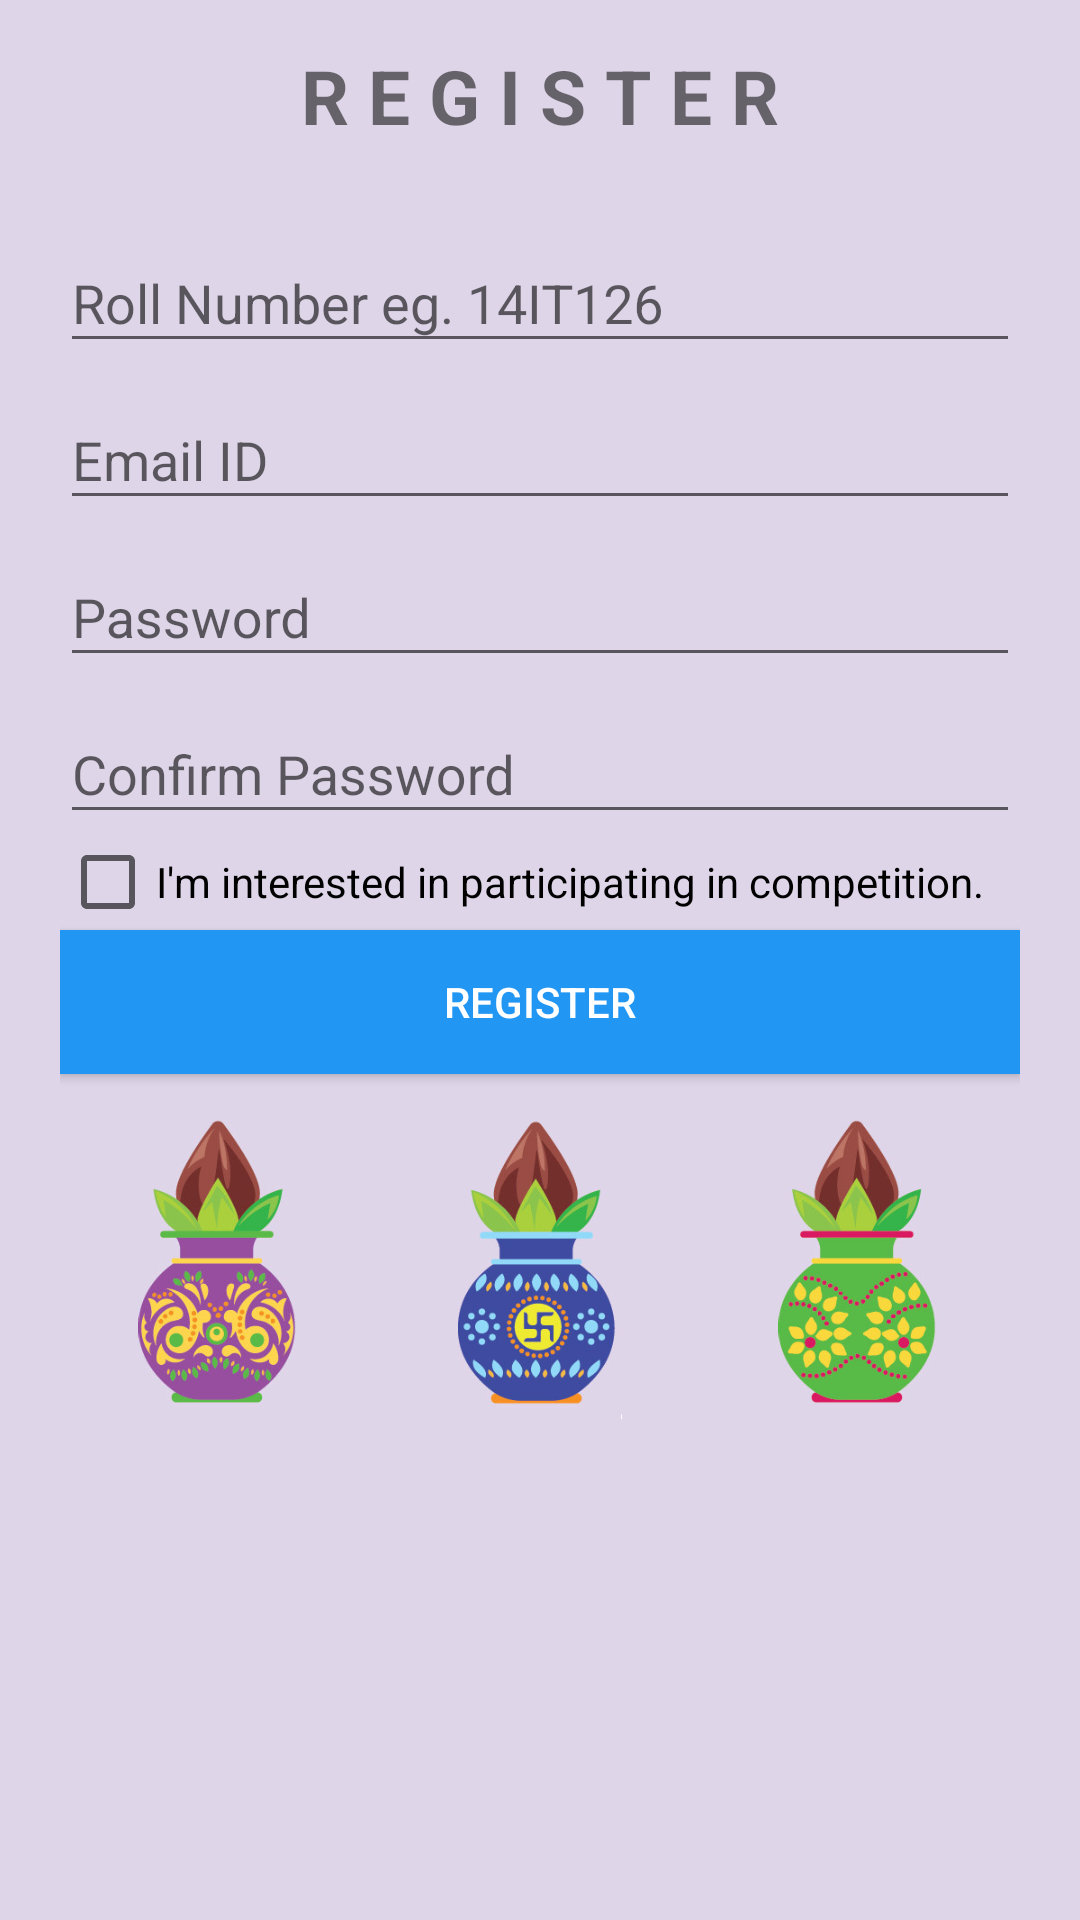

This screen was rendered from an Android layout file. Write that file and the resources it references.
<!-- AndroidManifest.xml: application theme MyMaterialTheme -->
<!-- res/layout/fragment_register.xml -->
<android.support.v4.widget.NestedScrollView xmlns:android="http://schemas.android.com/apk/res/android"
    xmlns:tools="http://schemas.android.com/tools"
    android:layout_width="match_parent"
    android:layout_height="match_parent"
    android:background="#ded5e8"
    android:paddingLeft="@dimen/activity_horizontal_margin_more"
    android:paddingRight="@dimen/activity_horizontal_margin_more"
    tools:context="charusat.vrund.Home_Fragment">

    <LinearLayout
        android:layout_width="match_parent"
        android:layout_height="wrap_content"
        android:orientation="vertical">

        <TextView
            android:layout_width="match_parent"
            android:layout_height="wrap_content"
            android:layout_marginTop="15dp"
            android:gravity="center_horizontal"
            android:text="R E G I S T E R"
            android:textSize="25sp"
            android:textStyle="bold" />

        <android.support.design.widget.TextInputLayout
            android:layout_width="match_parent"
            android:layout_height="wrap_content"
            android:layout_marginTop="20dp">

            <EditText
                android:id="@+id/et_rollno"
                android:layout_width="match_parent"
                android:layout_height="wrap_content"
                android:hint="Roll Number eg. 14IT126"
                android:inputType="textCapCharacters" />
        </android.support.design.widget.TextInputLayout>

        <android.support.design.widget.TextInputLayout
            android:layout_width="match_parent"
            android:layout_height="wrap_content">

            <EditText
                android:id="@+id/et_email"
                android:layout_width="match_parent"
                android:layout_height="wrap_content"
                android:hint="Email ID"
                android:inputType="textEmailAddress" />
        </android.support.design.widget.TextInputLayout>

        <android.support.design.widget.TextInputLayout
            android:layout_width="match_parent"
            android:layout_height="wrap_content">

            <EditText
                android:id="@+id/et_password"
                android:layout_width="match_parent"
                android:layout_height="wrap_content"
                android:hint="Password"
                android:inputType="textPassword" />
        </android.support.design.widget.TextInputLayout>

        <android.support.design.widget.TextInputLayout
            android:layout_width="match_parent"
            android:layout_height="wrap_content">

            <EditText
                android:id="@+id/et_confpass"
                android:layout_width="match_parent"
                android:layout_height="wrap_content"
                android:hint="Confirm Password"
                android:inputType="textPassword" />
        </android.support.design.widget.TextInputLayout>

        <CheckBox
            android:id="@+id/checkBox"
            android:layout_width="match_parent"
            android:layout_height="wrap_content"
            android:text="I'm interested in participating in competition." />

        <Button
            android:id="@+id/bt_register"
            android:layout_width="match_parent"
            android:layout_height="wrap_content"
            android:background="@color/colorPrimary"
            android:text="REGISTER"
            android:textColor="@color/textColorPrimary" />


        <LinearLayout
            android:layout_width="match_parent"
            android:layout_height="0dp"
            android:layout_marginTop="15dp"
            android:layout_weight="3"
            android:elevation="1dp"
            android:gravity="bottom|end"
            android:orientation="horizontal">

            <ImageView
                android:layout_width="match_parent"
                android:layout_height="100dp"
                android:layout_weight="1"
                android:src="@drawable/k5" />

            <ImageView
                android:layout_width="match_parent"
                android:layout_height="100dp"
                android:layout_weight="1"
                android:src="@drawable/k6" />

            <ImageView
                android:layout_width="match_parent"
                android:layout_height="100dp"
                android:layout_weight="1"
                android:src="@drawable/k7" />
        </LinearLayout>
    </LinearLayout>
</android.support.v4.widget.NestedScrollView>
<!-- resources referenced by this layout -->
<resources>
  <color name="colorPrimary">#2196F3</color>
  <color name="textColorPrimary">#FFFFFF</color>
  <dimen name="activity_horizontal_margin_more">20dp</dimen>
  <!-- drawable k5: png bitmap (drawable, 72053 bytes) -->
  <!-- drawable k6: png bitmap (drawable, 66191 bytes) -->
  <!-- drawable k7: png bitmap (drawable, 75137 bytes) -->
  <style name="MyMaterialTheme" parent="MyMaterialTheme.Base" />
  <style name="MyMaterialTheme.Base" parent="Theme.AppCompat.Light.NoActionBar">
          <item name="windowNoTitle">true</item>
          <item name="windowActionBar">false</item>
          <item name="colorPrimary">@color/colorPrimary</item>
          <item name="colorPrimaryDark">@color/colorPrimaryDark</item>
          <item name="colorAccent">@color/colorAccent</item>
      </style>
  <color name="colorPrimaryDark">#1976D2</color>
  <color name="colorAccent">#607D8B</color>
</resources>
